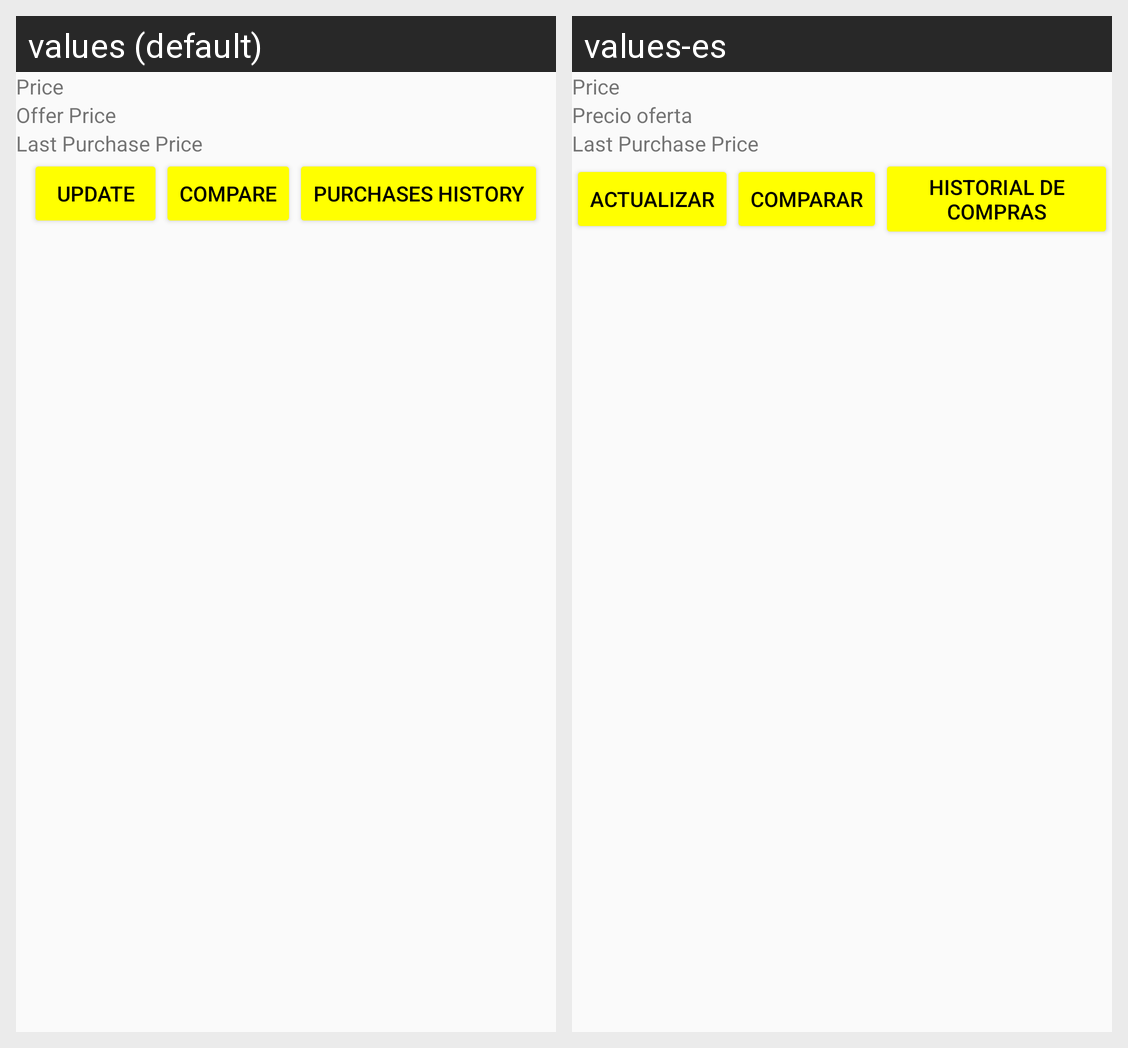

Here is an Android app screen in its default locale and in the app's own translations. Write out the translated-string differences for the strings that appear on this screen.
Android screen res/layout/product_price_dialog.xml rendered under 2 locales, left to right: values (default), values-es. Device: Nexus 5 (rendered at 1080×1920; each locale shown at half size, 540×960, under a caption strip naming it); theme AppTheme.
Strings drawn on this screen, with the default value and each locale's value (text and hints the layout hard-codes, and strings that could not be matched under every locale, appear in the picture but are not listed):

product_price_text
  values: Price
  values-es: Price  [not translated; the default value is used]

offer_price_text
  values: Offer Price
  values-es: Precio oferta

last_purchase_price_text
  values: Last Purchase Price
  values-es: Last Purchase Price  [not translated; the default value is used]

update_price
  values: Update
  values-es: Actualizar

compare_button
  values: Compare
  values-es: Comparar

purchase_history_button
  values: Purchases history
  values-es: Historial de compras
